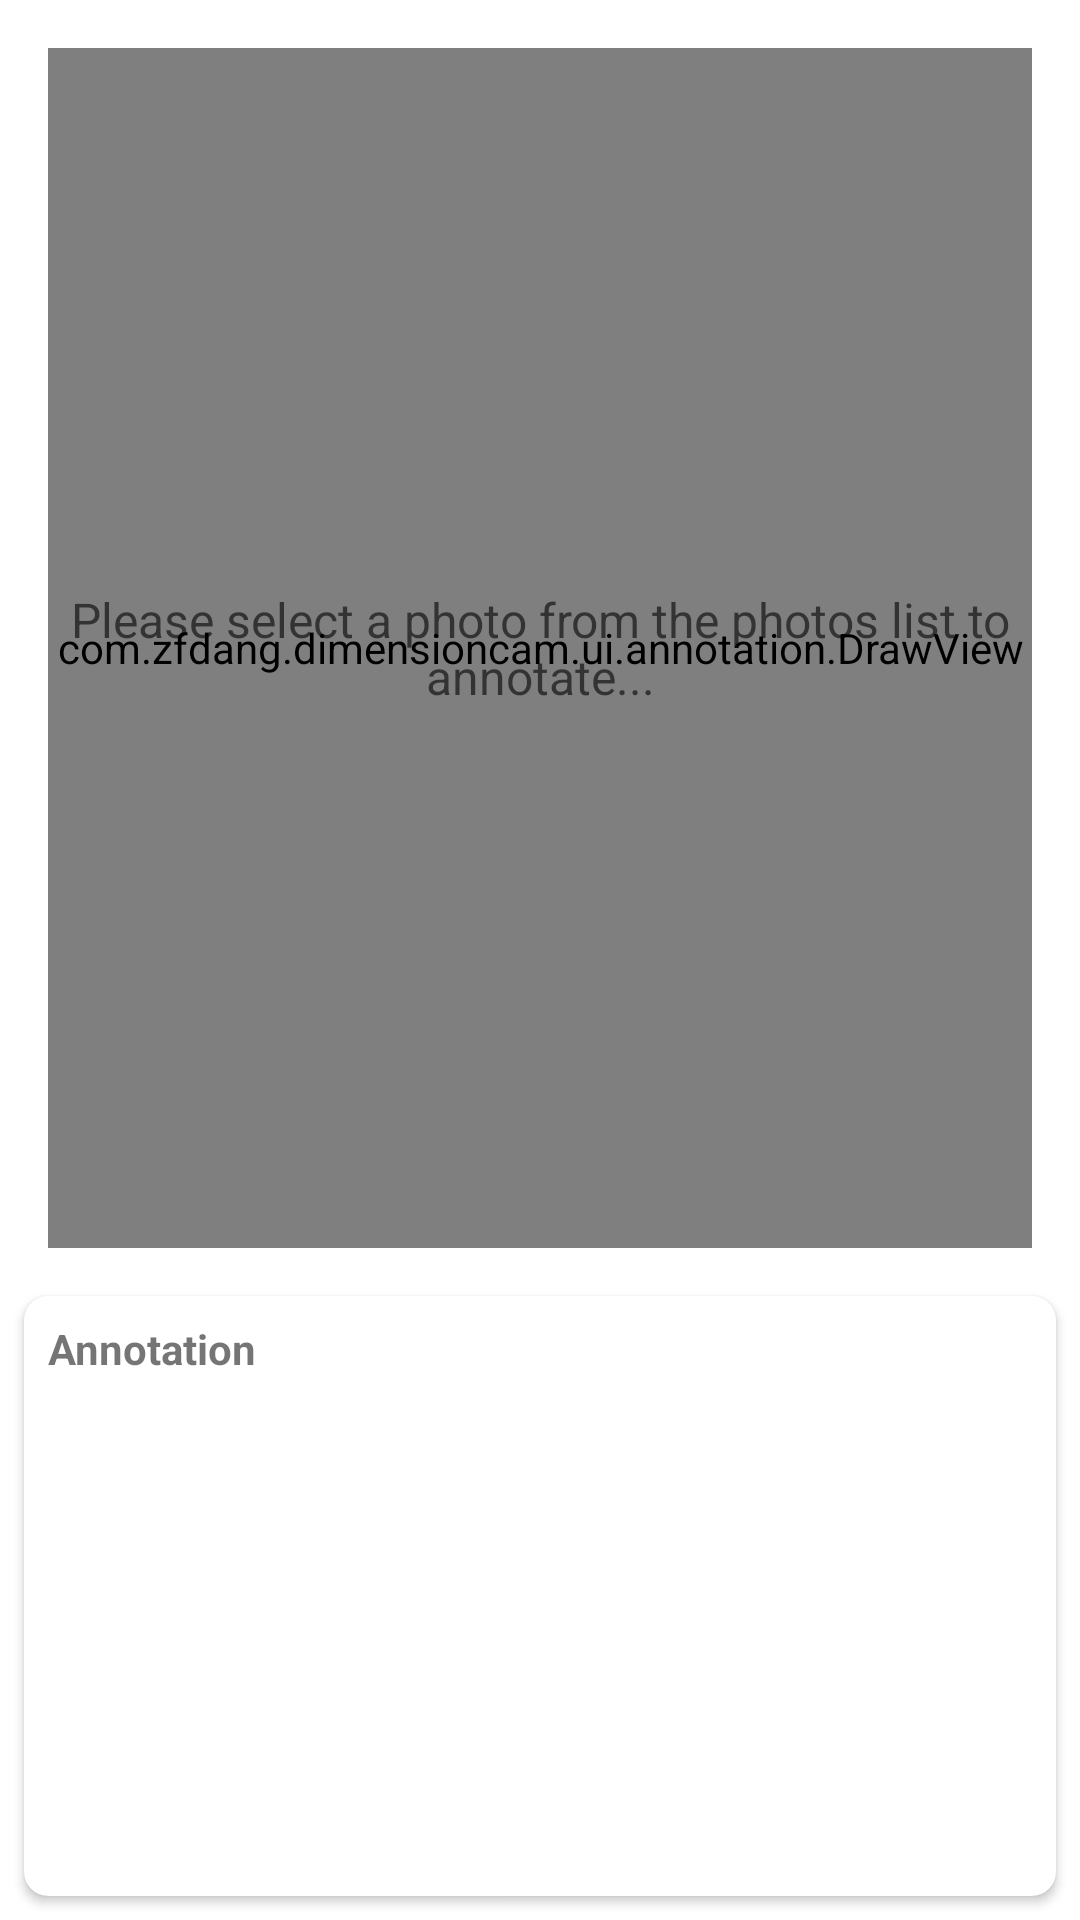

This screen was rendered from an Android layout file. Write that file and the resources it references.
<!-- AndroidManifest.xml: application theme Theme.DimensionCam -->
<!-- res/layout/fragment_annotation.xml -->
<?xml version="1.0" encoding="utf-8"?>
<androidx.constraintlayout.widget.ConstraintLayout xmlns:android="http://schemas.android.com/apk/res/android"
    xmlns:app="http://schemas.android.com/apk/res-auto"
    android:layout_width="match_parent"
    android:layout_height="match_parent">

    <com.github.chrisbanes.photoview.PhotoView
        android:id="@+id/photo_view"
        android:layout_width="0dp"
        android:layout_height="0dp"
        android:layout_margin="16dp"
        app:layout_constraintBottom_toTopOf="@id/panel_annotations"
        app:layout_constraintEnd_toEndOf="parent"
        app:layout_constraintStart_toStartOf="parent"
        app:layout_constraintTop_toTopOf="parent" />

    <com.example.dimensioncam.ui.annotation.DrawView
        android:id="@+id/draw_view"
        android:layout_width="0dp"
        android:layout_height="0dp"
        app:layout_constraintBottom_toBottomOf="@id/photo_view"
        app:layout_constraintEnd_toEndOf="@id/photo_view"
        app:layout_constraintStart_toStartOf="@id/photo_view"
        app:layout_constraintTop_toTopOf="@id/photo_view" />

    <TextView
        android:id="@+id/tv_empty_hint"
        android:layout_width="wrap_content"
        android:layout_height="wrap_content"
        android:text="@string/hint_select_photo"
        android:textSize="16sp"
        android:textColor="?android:attr/textColorSecondary"
        android:gravity="center"
        android:visibility="visible"
        app:layout_constraintBottom_toTopOf="@id/panel_annotations"
        app:layout_constraintEnd_toEndOf="parent"
        app:layout_constraintStart_toStartOf="parent"
        app:layout_constraintTop_toTopOf="parent" />

    <androidx.cardview.widget.CardView
        android:id="@+id/panel_annotations"
        android:layout_width="match_parent"
        android:layout_height="200dp"
        android:layout_marginStart="8dp"
        android:layout_marginEnd="8dp"
        android:layout_marginBottom="8dp"
        app:cardCornerRadius="8dp"
        app:cardElevation="2dp"
        app:layout_constraintBottom_toBottomOf="parent">

        <androidx.constraintlayout.widget.ConstraintLayout
            android:layout_width="match_parent"
            android:layout_height="match_parent">

            <TextView
                android:id="@+id/tv_list_title"
                android:layout_width="wrap_content"
                android:layout_height="wrap_content"
                android:padding="8dp"
                android:text="@string/title_annotation"
                android:textStyle="bold"
                app:layout_constraintStart_toStartOf="parent"
                app:layout_constraintTop_toTopOf="parent" />

            <androidx.recyclerview.widget.RecyclerView
                android:id="@+id/rv_annotations"
                android:layout_width="0dp"
                android:layout_height="0dp"
                app:layout_constraintBottom_toBottomOf="parent"
                app:layout_constraintEnd_toEndOf="parent"
                app:layout_constraintStart_toStartOf="parent"
                app:layout_constraintTop_toBottomOf="@id/tv_list_title" />

        </androidx.constraintlayout.widget.ConstraintLayout>

    </androidx.cardview.widget.CardView>

</androidx.constraintlayout.widget.ConstraintLayout>
<!-- resources referenced by this layout -->
<resources>
  <string name="hint_select_photo">Please select a photo from the photos list to annotate...</string>
  <string name="title_annotation">Annotation</string>
  <style name="Theme.DimensionCam" parent="Theme.MaterialComponents.DayNight.DarkActionBar">
          
          <item name="colorPrimary">@color/purple_500</item>
          <item name="colorPrimaryVariant">@color/purple_700</item>
          <item name="colorOnPrimary">@color/white</item>
          
          <item name="colorSecondary">@color/teal_200</item>
          <item name="colorSecondaryVariant">@color/teal_700</item>
          <item name="colorOnSecondary">@color/black</item>
          
          <item name="android:statusBarColor">?attr/colorPrimaryVariant</item>
          
      </style>
  <color name="white">#FFFFFFFF</color>
  <color name="teal_200">#FF03DAC5</color>
  <color name="teal_700">#FF018786</color>
  <color name="black">#FF000000</color>
  <!-- not gathered from this repository: default colours our renderer supplied (Android Studio template values) -->
  <color name="purple_500">#FF6200EE</color>
  <color name="purple_700">#FF3700B3</color>
</resources>
